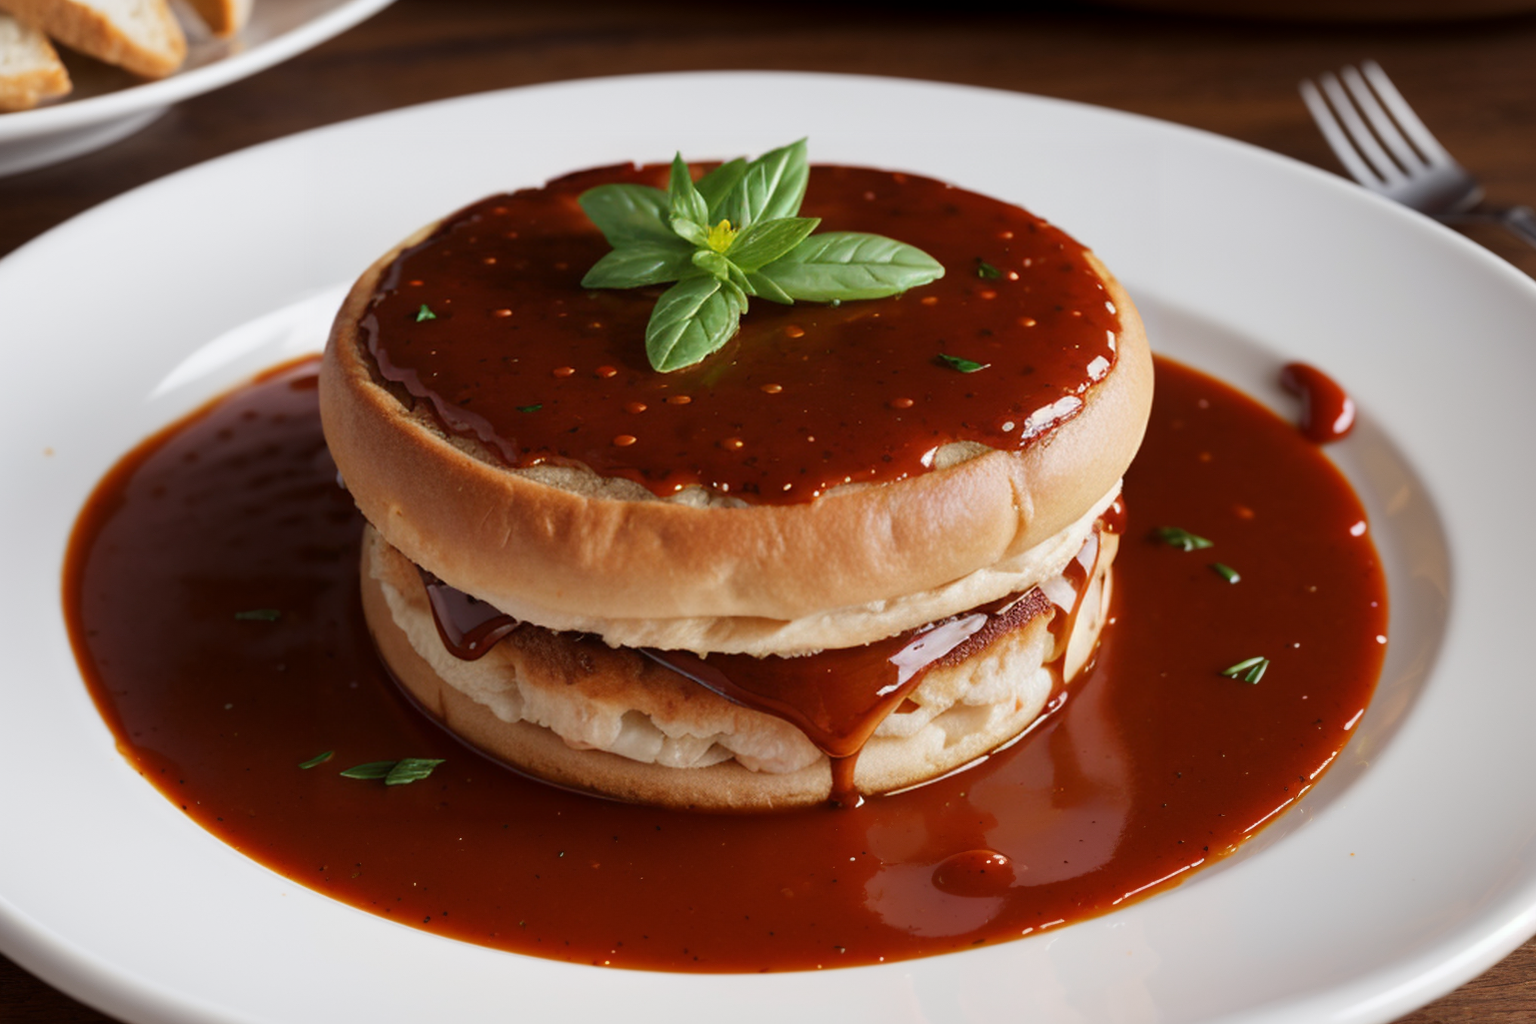
Generation parameters embedded in this image by AUTOMATIC1111 Stable Diffusion web UI or a fork of it (Forge, ...) (PNG 'parameters' text chunk):
(Masterpiece: 1.2), (Best Quality), (Super Detailed), (8k, 4k, Complex), (Highly Detailed: 1.2) (Detailed Background), Food Style, Realistic image of sunday sauce meaning in a beautiful elegant plate with clean background, view from top, Solid Background, Blur, Bokeh Depth of Field, Food Focus,
Negative prompt: (low quality:1.4), (worst quality:1.4), (monochrome:1.1),(bad_prompt_version2:0.8), (bad-hands-5:1.1), lowres,(Bored pose), static pose, busty bad hands, lowers, long body, disfigured, ugly, cross eyed, squinting, grain, Deformed, blurry, bad anatomy, poorly drawn face, mutation, mutated, extra limb, ugly, poorly drawn hands, missing limb, floating limbs, disconnected limbs, malformed hands, blur, out of focus, long neck, disgusting, poorly drawn, mutilated, ((text)), ((centered shot)), ((symetric pose)), ((symetric)), multiple views, multiple panels, blurry, multiple panels, blurry, watermark, letterbox, text, easynegative,
Steps: 40, Sampler: DPM++ SDE Karras, CFG scale: 7, Seed: 3124706046, Size: 768x512, Model hash: 07919b495d, Model: picxReal_10, Denoising strength: 0.5, ADetailer model: yolov8x-worldv2.pt, ADetailer model classes: food, ADetailer prompt: "(Masterpiece: 1.2), (Best Quality), (Super Detailed), (8k, 4k, Complex), (Highly Detailed: 1.2) (Detailed Background), Food Style, Realistic image", ADetailer negative prompt: "(low quality:1.4), (worst quality:1.4), (monochrome:1.1),(bad_prompt_version2:0.8), (bad-hands-5:1.1), lowres,(Bored pose), static pose, busty bad hands, lowers, long body, disfigured, ugly, cross eyed, squinting, grain, Deformed, blurry, bad anatomy, poorly drawn face, mutation, mutated, extra limb, ugly, poorly drawn hands, missing limb, floating limbs, disconnected limbs, malformed hands, blur, out of focus, long neck, disgusting, poorly drawn, mutilated, ((text)), ((centered shot)), ((symetric pose)), ((symetric)), multiple views, multiple panels, blurry, multiple panels, blurry, watermark, letterbox, text, easynegative,", ADetailer confidence: 0.3, ADetailer dilate erode: 4, ADetailer mask blur: 4, ADetailer denoising strength: 0.4, ADetailer inpaint only masked: True, ADetailer inpaint padding: 32, ADetailer version: 24.3.3, Hires upscale: 2, Hires steps: 15, Hires upscaler: R-ESRGAN 4x+, TI hashes: "bad-hands-5: aa7651be154c, easynegative: c74b4e810b03", Version: v1.6.0-2-g4afaaf8a